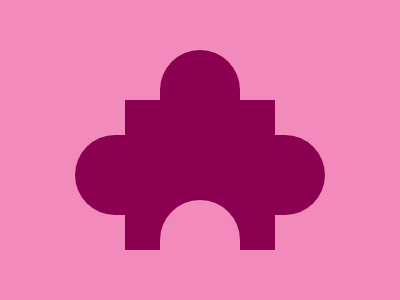

Here is a drawing made with CSS. Write the source that renders it.

<style>
    body {
      background: #F28BBB;
    }
    div {
      width: 80px;
      height: 80px;
      background: #8B0051;
      position: absolute;
      top: 50px;
    }
    .a {
      border-radius: 100px 100px 0px 0px;
      left: 160px;
    }
    .b {
      left: -35px;
      width: 150px;
      height: 150px;
    }
    .c {
      left: 0px;
      top: 150px;
      background: #F28BBB;
    }
    .d {
      left: -50px;
      top: 35px;
      width: 250px;
      border-radius: 100px;
    }
  </style>
  <div class='a'>
    <div class='b'>
      <div class='d'></div>
    </div>
    <div class='a c'></div>
  </div>